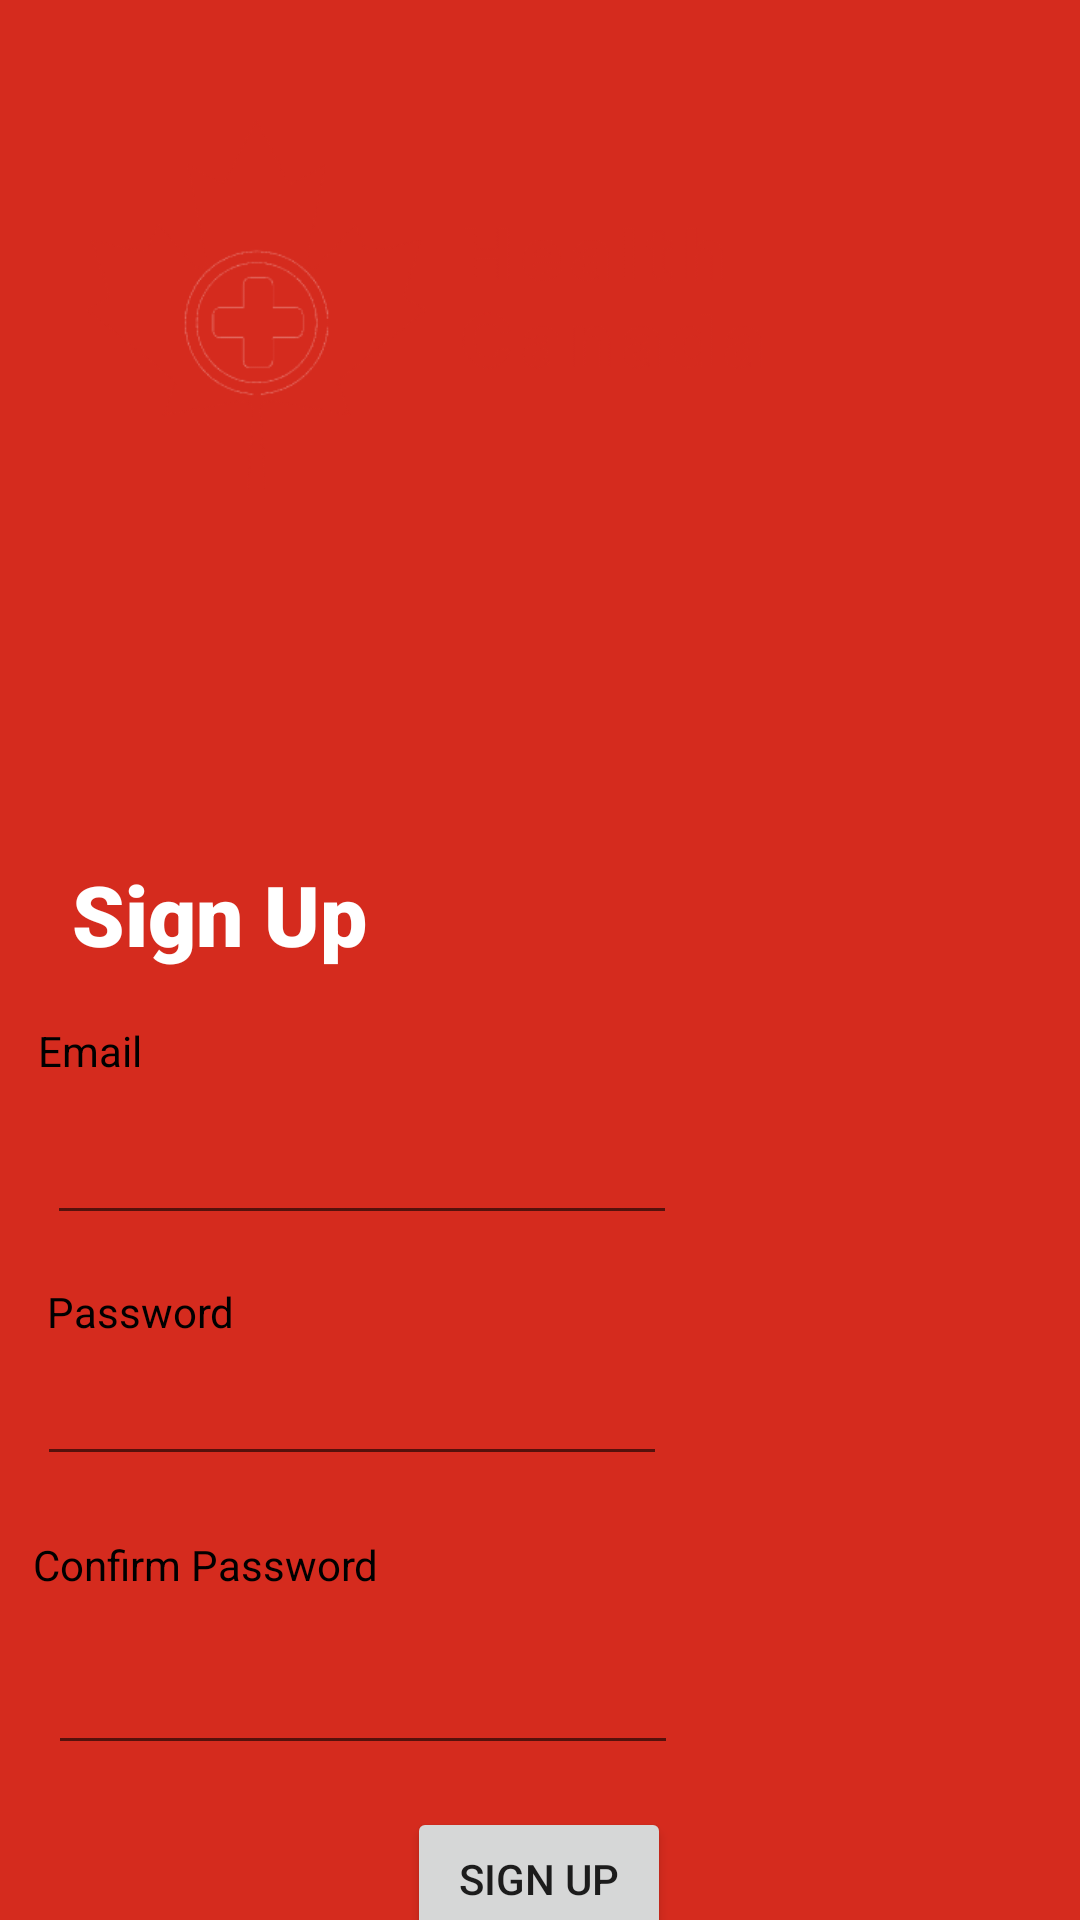

Reconstruct the res/layout file that produces this screen, plus the resources it refers to.
<!-- AndroidManifest.xml: application theme Theme.HealthCanadaApp -->
<!-- res/layout/activity_sign_up.xml -->
<?xml version="1.0" encoding="utf-8"?>
<androidx.constraintlayout.widget.ConstraintLayout xmlns:android="http://schemas.android.com/apk/res/android"
    xmlns:app="http://schemas.android.com/apk/res-auto"
    xmlns:tools="http://schemas.android.com/tools"
    android:layout_width="match_parent"
    android:layout_height="match_parent"
    android:background="@color/red"
    tools:context=".sign_up">

    <ImageView
        android:id="@+id/imageView"
        android:layout_width="495dp"
        android:layout_height="432dp"
        android:layout_marginStart="156dp"
        android:layout_marginBottom="504dp"
        app:layout_constraintBottom_toBottomOf="parent"
        app:layout_constraintStart_toStartOf="parent"
        app:srcCompat="@drawable/sign_up_circle" />

    <ImageView
        android:id="@+id/imageView7"
        android:layout_width="495dp"
        android:layout_height="432dp"
        android:layout_marginEnd="24dp"
        android:layout_marginBottom="512dp"
        app:layout_constraintBottom_toBottomOf="parent"
        app:layout_constraintEnd_toEndOf="parent"
        app:srcCompat="@drawable/sign_up_circle" />

    <ImageView
        android:id="@+id/imageView2"
        android:layout_width="269dp"
        android:layout_height="130dp"
        android:layout_marginTop="40dp"
        app:layout_constraintEnd_toEndOf="parent"
        app:layout_constraintHorizontal_bias="0.176"
        app:layout_constraintStart_toStartOf="parent"
        app:layout_constraintTop_toTopOf="parent"
        app:srcCompat="@drawable/component_1" />

    <View
        android:id="@+id/myRectangleView"
        android:layout_width="359dp"
        android:layout_height="372dp"
        android:layout_marginTop="148dp"
        android:background="@drawable/rectangle"
        app:layout_constraintBottom_toBottomOf="parent"
        app:layout_constraintEnd_toEndOf="parent"
        app:layout_constraintStart_toStartOf="parent"
        app:layout_constraintTop_toBottomOf="@+id/imageView2"
        app:layout_constraintVertical_bias="0.268" />

    <TextView
        android:id="@+id/textView6"
        android:layout_width="wrap_content"
        android:layout_height="wrap_content"
        android:layout_marginTop="16dp"
        android:text="Password"
        android:textColor="@color/black"
        app:layout_constraintStart_toStartOf="@+id/editTextTextEmailAddress"
        app:layout_constraintTop_toBottomOf="@+id/editTextTextEmailAddress" />

    <Button
        android:id="@+id/button"
        android:layout_width="wrap_content"
        android:layout_height="wrap_content"
        android:text="Sign up"
        app:layout_constraintBottom_toBottomOf="@+id/myRectangleView"
        app:layout_constraintEnd_toEndOf="@+id/myRectangleView"
        app:layout_constraintHorizontal_bias="0.498"
        app:layout_constraintStart_toStartOf="@+id/myRectangleView"
        app:layout_constraintTop_toBottomOf="@+id/editTextTextPassword2"
        app:layout_constraintVertical_bias="0.344" />

    <TextView
        android:id="@+id/textView7"
        android:layout_width="wrap_content"
        android:layout_height="wrap_content"
        android:layout_marginTop="20dp"
        android:layout_marginEnd="96dp"
        android:text="Confirm Password"
        android:textColor="@color/black"
        app:layout_constraintEnd_toEndOf="@+id/editTextTextPassword"
        app:layout_constraintTop_toBottomOf="@+id/editTextTextPassword" />

    <EditText
        android:id="@+id/editTextTextPassword2"
        android:layout_width="wrap_content"
        android:layout_height="wrap_content"
        android:layout_marginTop="16dp"
        android:ems="10"
        android:inputType="textPassword"
        app:layout_constraintEnd_toEndOf="@+id/button"
        app:layout_constraintHorizontal_bias="0.982"
        app:layout_constraintStart_toStartOf="@+id/button"
        app:layout_constraintTop_toBottomOf="@+id/textView7" />

    <EditText
        android:id="@+id/editTextTextPassword"
        android:layout_width="wrap_content"
        android:layout_height="wrap_content"
        android:layout_marginTop="4dp"
        android:ems="10"
        android:inputType="textPassword"
        app:layout_constraintEnd_toEndOf="@+id/editTextTextPassword2"
        app:layout_constraintHorizontal_bias="0.761"
        app:layout_constraintStart_toStartOf="@+id/myRectangleView"
        app:layout_constraintTop_toBottomOf="@+id/textView6" />

    <TextView
        android:id="@+id/textView5"
        android:layout_width="71dp"
        android:layout_height="20dp"
        android:layout_marginStart="12dp"
        android:layout_marginTop="36dp"
        android:text="Email"
        android:textColor="@color/black"
        app:layout_constraintStart_toStartOf="@+id/myRectangleView"
        app:layout_constraintTop_toTopOf="@+id/myRectangleView" />

    <EditText
        android:id="@+id/editTextTextEmailAddress"
        android:layout_width="wrap_content"
        android:layout_height="wrap_content"
        android:layout_marginTop="12dp"
        android:ems="10"
        android:inputType="textEmailAddress"
        app:layout_constraintBottom_toBottomOf="@+id/myRectangleView"
        app:layout_constraintEnd_toEndOf="@+id/myRectangleView"
        app:layout_constraintHorizontal_bias="0.022"
        app:layout_constraintStart_toStartOf="@+id/textView5"
        app:layout_constraintTop_toTopOf="@+id/myRectangleView"
        app:layout_constraintVertical_bias="0.168" />

    <TextView
        android:id="@+id/textView4"
        android:layout_width="164dp"
        android:layout_height="74dp"
        android:layout_marginStart="24dp"
        android:layout_marginTop="116dp"
        android:fontFamily="sans-serif-black"
        android:text="Sign Up"
        android:textColor="@color/white"
        android:textSize="28dp"
        app:layout_constraintStart_toStartOf="parent"
        app:layout_constraintTop_toBottomOf="@+id/imageView2" />

</androidx.constraintlayout.widget.ConstraintLayout>
<!-- resources referenced by this layout -->
<resources>
  <color name="black">#FF000000</color>
  <color name="red"> #D52B1E</color>
  <color name="white">#FFFFFFFF</color>
  <!-- drawable component_1: png bitmap (drawable, 20270 bytes) -->
  <style name="Theme.HealthCanadaApp" parent="Theme.MaterialComponents.DayNight.NoActionBar">
          
          <item name="colorPrimary">@color/red</item>
          <item name="colorPrimaryVariant">@color/purple_700</item>
          <item name="colorOnPrimary">@color/white</item>
          
          <item name="colorSecondary">@color/teal_200</item>
          <item name="colorSecondaryVariant">@color/teal_700</item>
          <item name="colorOnSecondary">@color/black</item>
          
          <item name="android:statusBarColor" tools:targetApi="l">?attr/colorOnPrimary</item>
          
      </style>
  <color name="purple_700">#FF3700B3</color>
  <color name="teal_200">#FF03DAC5</color>
  <color name="teal_700">#FF018786</color>
</resources>
